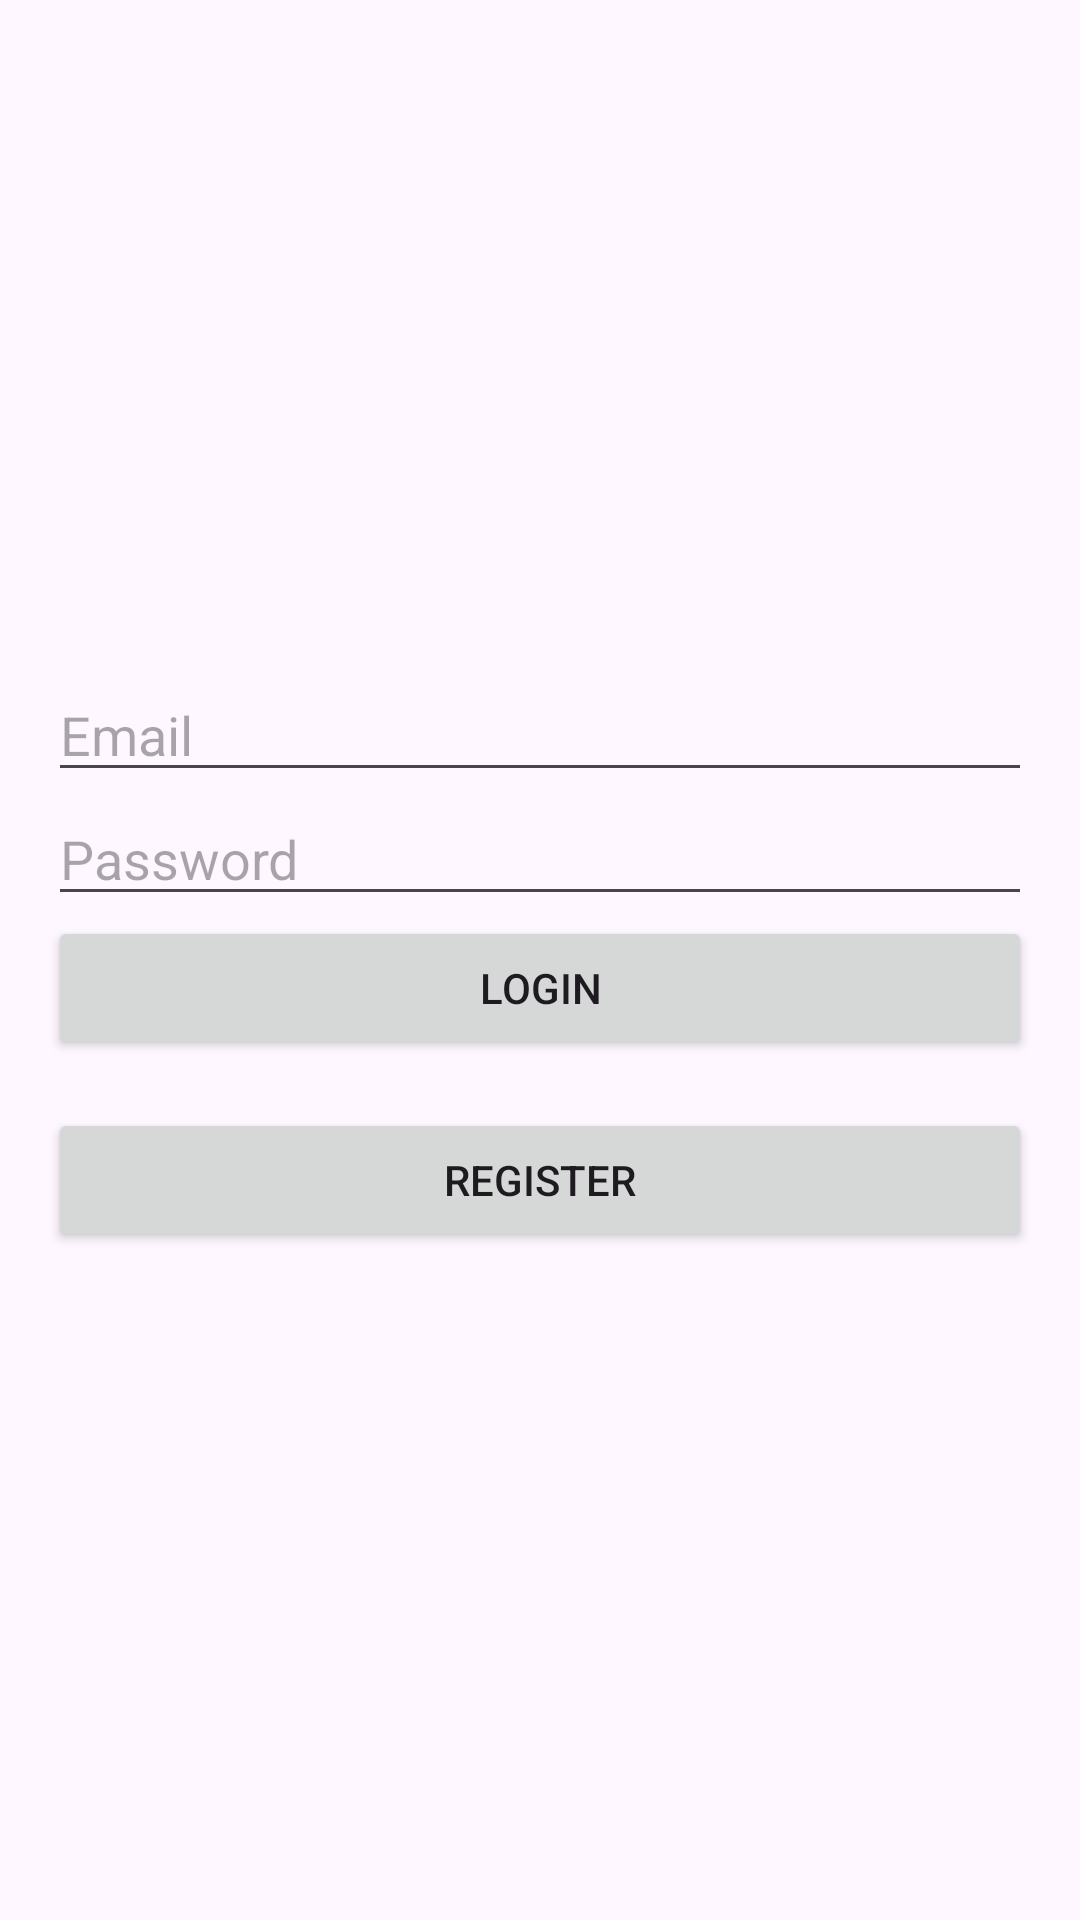

Android layout source for this screen:
<!-- AndroidManifest.xml: application theme Theme.UASPPK -->
<!-- res/layout/activity_login.xml -->
<?xml version="1.0" encoding="utf-8"?>
<LinearLayout xmlns:android="http://schemas.android.com/apk/res/android"
    android:layout_width="match_parent"
    android:layout_height="match_parent"
    android:padding="16dp"
    android:gravity="center"
    android:orientation="vertical">

    
    <EditText
        android:id="@+id/emailInput"
        android:layout_width="match_parent"
        android:layout_height="wrap_content"
        android:hint="Email"
        android:inputType="textEmailAddress" />

    
    <EditText
        android:id="@+id/passwordInput"
        android:layout_width="match_parent"
        android:layout_height="wrap_content"
        android:hint="Password"
        android:inputType="textPassword" />

    
    <Button
        android:id="@+id/loginButton"
        android:layout_width="match_parent"
        android:layout_height="wrap_content"
        android:text="Login" />

    
    <Button
        android:id="@+id/registerButton"
        android:layout_width="match_parent"
        android:layout_height="wrap_content"
        android:text="Register"
        android:layout_marginTop="16dp" />

    
    <TextView
        android:id="@+id/errorMessage"
        android:layout_width="wrap_content"
        android:layout_height="wrap_content"
        android:textColor="@android:color/holo_red_dark"
        android:visibility="gone"
        android:text="Invalid email or password" />

</LinearLayout>
<!-- resources referenced by this layout -->
<resources>
  <style name="Theme.UASPPK" parent="Base.Theme.UASPPK" />
  <style name="Base.Theme.UASPPK" parent="Theme.Material3.DayNight.NoActionBar">
          
          
      </style>
</resources>
